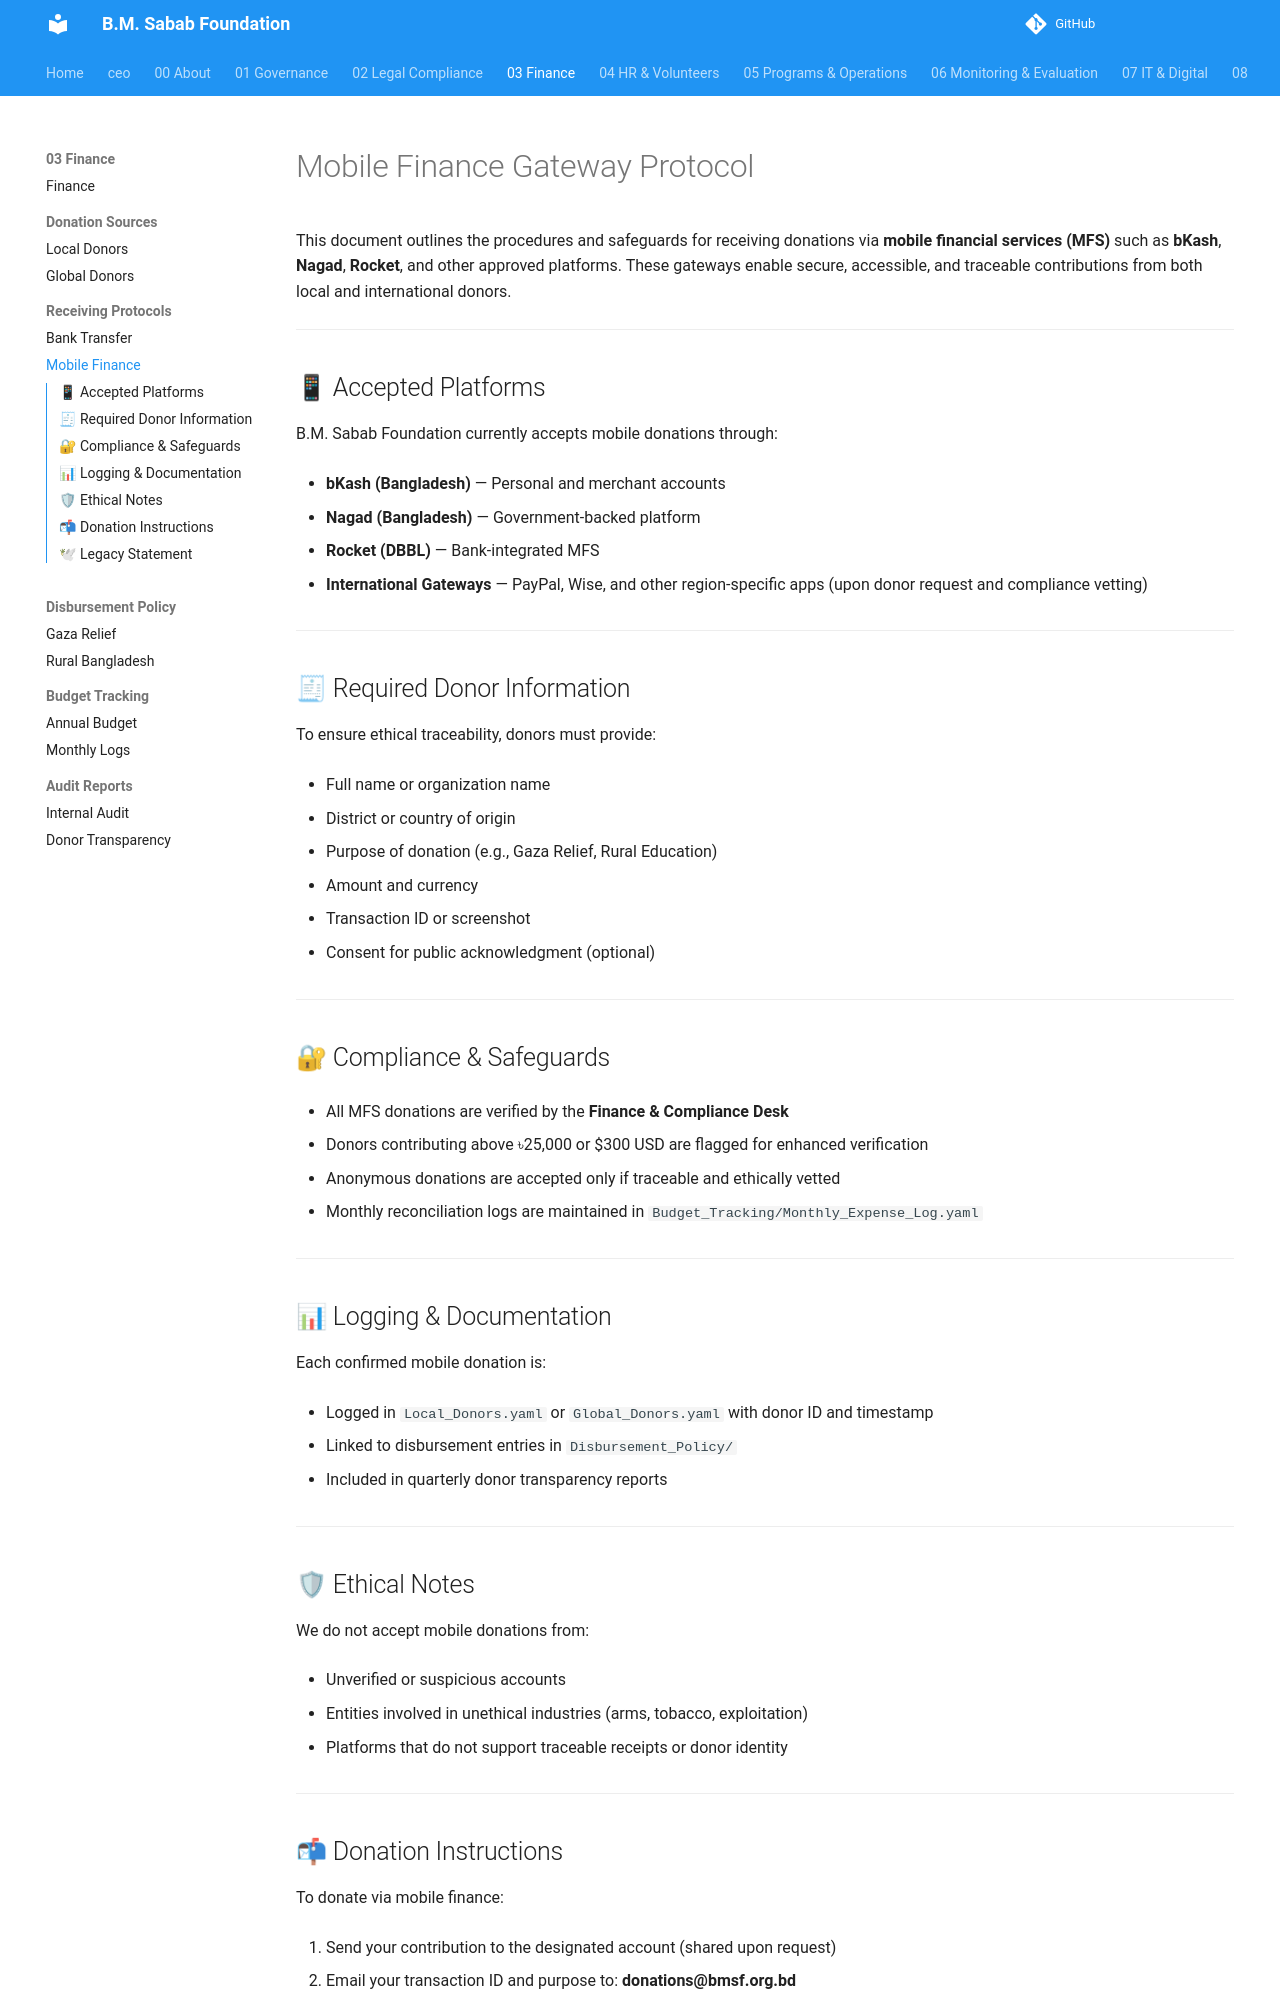

repository: mj-nexara/bmsf · page: 03_Finance/Fund_Receiving_Protocols/Mobile_Finance_Gateway/index.html · generator: mkdocs

# Mobile Finance Gateway Protocol



This document outlines the procedures and safeguards for receiving donations via **mobile financial services (MFS)** such as **bKash**, **Nagad**, **Rocket**, and other approved platforms. These gateways enable secure, accessible, and traceable contributions from both local and international donors.



---



## 📱 Accepted Platforms



B.M. Sabab Foundation currently accepts mobile donations through:



- **bKash (Bangladesh)** — Personal and merchant accounts

- **Nagad (Bangladesh)** — Government-backed platform

- **Rocket (DBBL)** — Bank-integrated MFS

- **International Gateways** — PayPal, Wise, and other region-specific apps (upon donor request and compliance vetting)



---



## 🧾 Required Donor Information



To ensure ethical traceability, donors must provide:



- Full name or organization name

- District or country of origin

- Purpose of donation (e.g., Gaza Relief, Rural Education)

- Amount and currency

- Transaction ID or screenshot

- Consent for public acknowledgment (optional)



---



## 🔐 Compliance & Safeguards



- All MFS donations are verified by the **Finance & Compliance Desk**

- Donors contributing above ৳25,000 or $300 USD are flagged for enhanced verification

- Anonymous donations are accepted only if traceable and ethically vetted

- Monthly reconciliation logs are maintained in `Budget_Tracking/Monthly_Expense_Log.yaml`



---



## 📊 Logging & Documentation



Each confirmed mobile donation is:



- Logged in `Local_Donors.yaml` or `Global_Donors.yaml` with donor ID and timestamp

- Linked to disbursement entries in `Disbursement_Policy/`

- Included in quarterly donor transparency reports



---



## 🛡 Ethical Notes



We do not accept mobile donations from:



- Unverified or suspicious accounts

- Entities involved in unethical industries (arms, tobacco, exploitation)

- Platforms that do not support traceable receipts or donor identity



---
